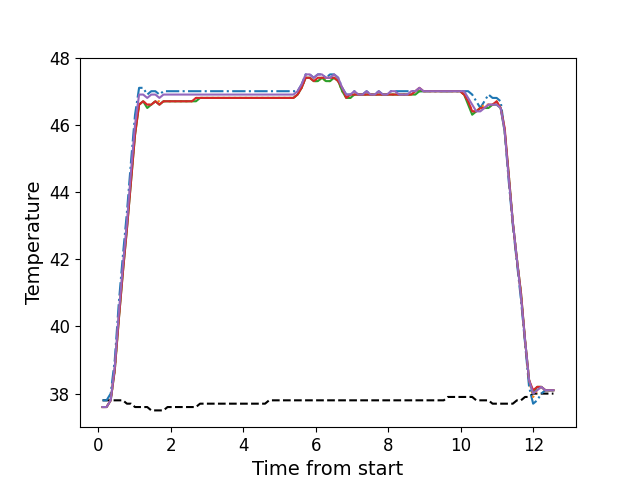

Source data for this figure (header and first rows):
, times, neutral, z1, z2, z3, z4, z5
0, 0.1138, 37.8, 37.8, 37.6, 37.6, 37.6, 37.6
1, 0.2254, 37.8, 37.8, 37.6, 37.6, 37.6, 37.6
2, 0.338, 37.8, 38.0, 37.8, 37.8, 37.8, 37.8
3, 0.4506, 37.8, 39.0, 38.7, 38.7, 38.7, 38.8
4, 0.5623, 37.8, 40.7, 40.3, 40.2, 40.2, 40.4
5, 0.6739, 37.8, 42.1, 41.7, 41.6, 41.6, 41.8
6, 0.7865, 37.7, 43.4, 43.0, 42.9, 42.9, 43.1
7, 0.8981, 37.7, 44.9, 44.4, 44.3, 44.3, 44.6
8, 1.01, 37.6, 46.3, 45.8, 45.7, 45.7, 46.0
9, 1.122, 37.6, 47.1, 46.6, 46.6, 46.6, 46.9
10, 1.234, 37.6, 47.1, 46.7, 46.7, 46.7, 46.9
11, 1.347, 37.6, 46.9, 46.6, 46.5, 46.6, 46.8
12, 1.458, 37.5, 47.0, 46.6, 46.6, 46.6, 46.9
13, 1.571, 37.5, 47.0, 46.7, 46.7, 46.7, 46.9
14, 1.683, 37.5, 46.9, 46.7, 46.6, 46.6, 46.8
15, 1.794, 37.5, 47.0, 46.7, 46.7, 46.7, 46.9
16, 1.907, 37.6, 47.0, 46.7, 46.7, 46.7, 46.9
17, 2.019, 37.6, 47.0, 46.7, 46.7, 46.7, 46.9
18, 2.131, 37.6, 47.0, 46.7, 46.7, 46.7, 46.9
19, 2.243, 37.6, 47.0, 46.7, 46.7, 46.7, 46.9
20, 2.355, 37.6, 47.0, 46.7, 46.7, 46.7, 46.9
21, 2.467, 37.6, 47.0, 46.7, 46.7, 46.7, 46.9
22, 2.579, 37.6, 47.0, 46.7, 46.7, 46.7, 46.9
23, 2.691, 37.6, 47.0, 46.8, 46.7, 46.8, 46.9
24, 2.802, 37.7, 47.0, 46.8, 46.8, 46.8, 46.9
25, 2.915, 37.7, 47.0, 46.8, 46.8, 46.8, 46.9
26, 3.028, 37.7, 47.0, 46.8, 46.8, 46.8, 46.9
27, 3.139, 37.7, 47.0, 46.8, 46.8, 46.8, 46.9
28, 3.251, 37.7, 47.0, 46.8, 46.8, 46.8, 46.9
29, 3.363, 37.7, 47.0, 46.8, 46.8, 46.8, 46.9
30, 3.476, 37.7, 47.0, 46.8, 46.8, 46.8, 46.9
31, 3.588, 37.7, 47.0, 46.8, 46.8, 46.8, 46.9
32, 3.7, 37.7, 47.0, 46.8, 46.8, 46.8, 46.9
33, 3.812, 37.7, 47.0, 46.8, 46.8, 46.8, 46.9
34, 3.924, 37.7, 47.0, 46.8, 46.8, 46.8, 46.9
35, 4.036, 37.7, 47.0, 46.8, 46.8, 46.8, 46.9
36, 4.148, 37.7, 47.0, 46.8, 46.8, 46.8, 46.9
37, 4.26, 37.7, 47.0, 46.8, 46.8, 46.8, 46.9
38, 4.371, 37.7, 47.0, 46.8, 46.8, 46.8, 46.9
39, 4.484, 37.7, 47.0, 46.8, 46.8, 46.8, 46.9
40, 4.597, 37.7, 47.0, 46.8, 46.8, 46.8, 46.9
41, 4.708, 37.8, 47.0, 46.8, 46.8, 46.8, 46.9
42, 4.82, 37.8, 47.0, 46.8, 46.8, 46.8, 46.9
43, 4.933, 37.8, 47.0, 46.8, 46.8, 46.8, 46.9
44, 5.045, 37.8, 47.0, 46.8, 46.8, 46.8, 46.9
45, 5.156, 37.8, 47.0, 46.8, 46.8, 46.8, 46.9
46, 5.269, 37.8, 47.0, 46.8, 46.8, 46.8, 46.9
47, 5.38, 37.8, 47.0, 46.8, 46.8, 46.8, 46.9
48, 5.493, 37.8, 47.0, 46.9, 46.9, 46.9, 47.0
49, 5.605, 37.8, 47.2, 47.1, 47.1, 47.1, 47.2
50, 5.717, 37.8, 47.5, 47.4, 47.4, 47.4, 47.5
51, 5.829, 37.8, 47.5, 47.4, 47.4, 47.4, 47.5
52, 5.941, 37.8, 47.4, 47.3, 47.3, 47.3, 47.4
53, 6.053, 37.8, 47.5, 47.3, 47.3, 47.4, 47.5
54, 6.165, 37.8, 47.5, 47.4, 47.4, 47.4, 47.5
55, 6.277, 37.8, 47.4, 47.3, 47.3, 47.4, 47.4
56, 6.39, 37.8, 47.5, 47.3, 47.3, 47.4, 47.4
57, 6.501, 37.8, 47.5, 47.4, 47.4, 47.4, 47.5
58, 6.614, 37.8, 47.4, 47.3, 47.3, 47.3, 47.4
59, 6.725, 37.8, 47.1, 47.0, 47.0, 47.1, 47.1
... 52 more rows
